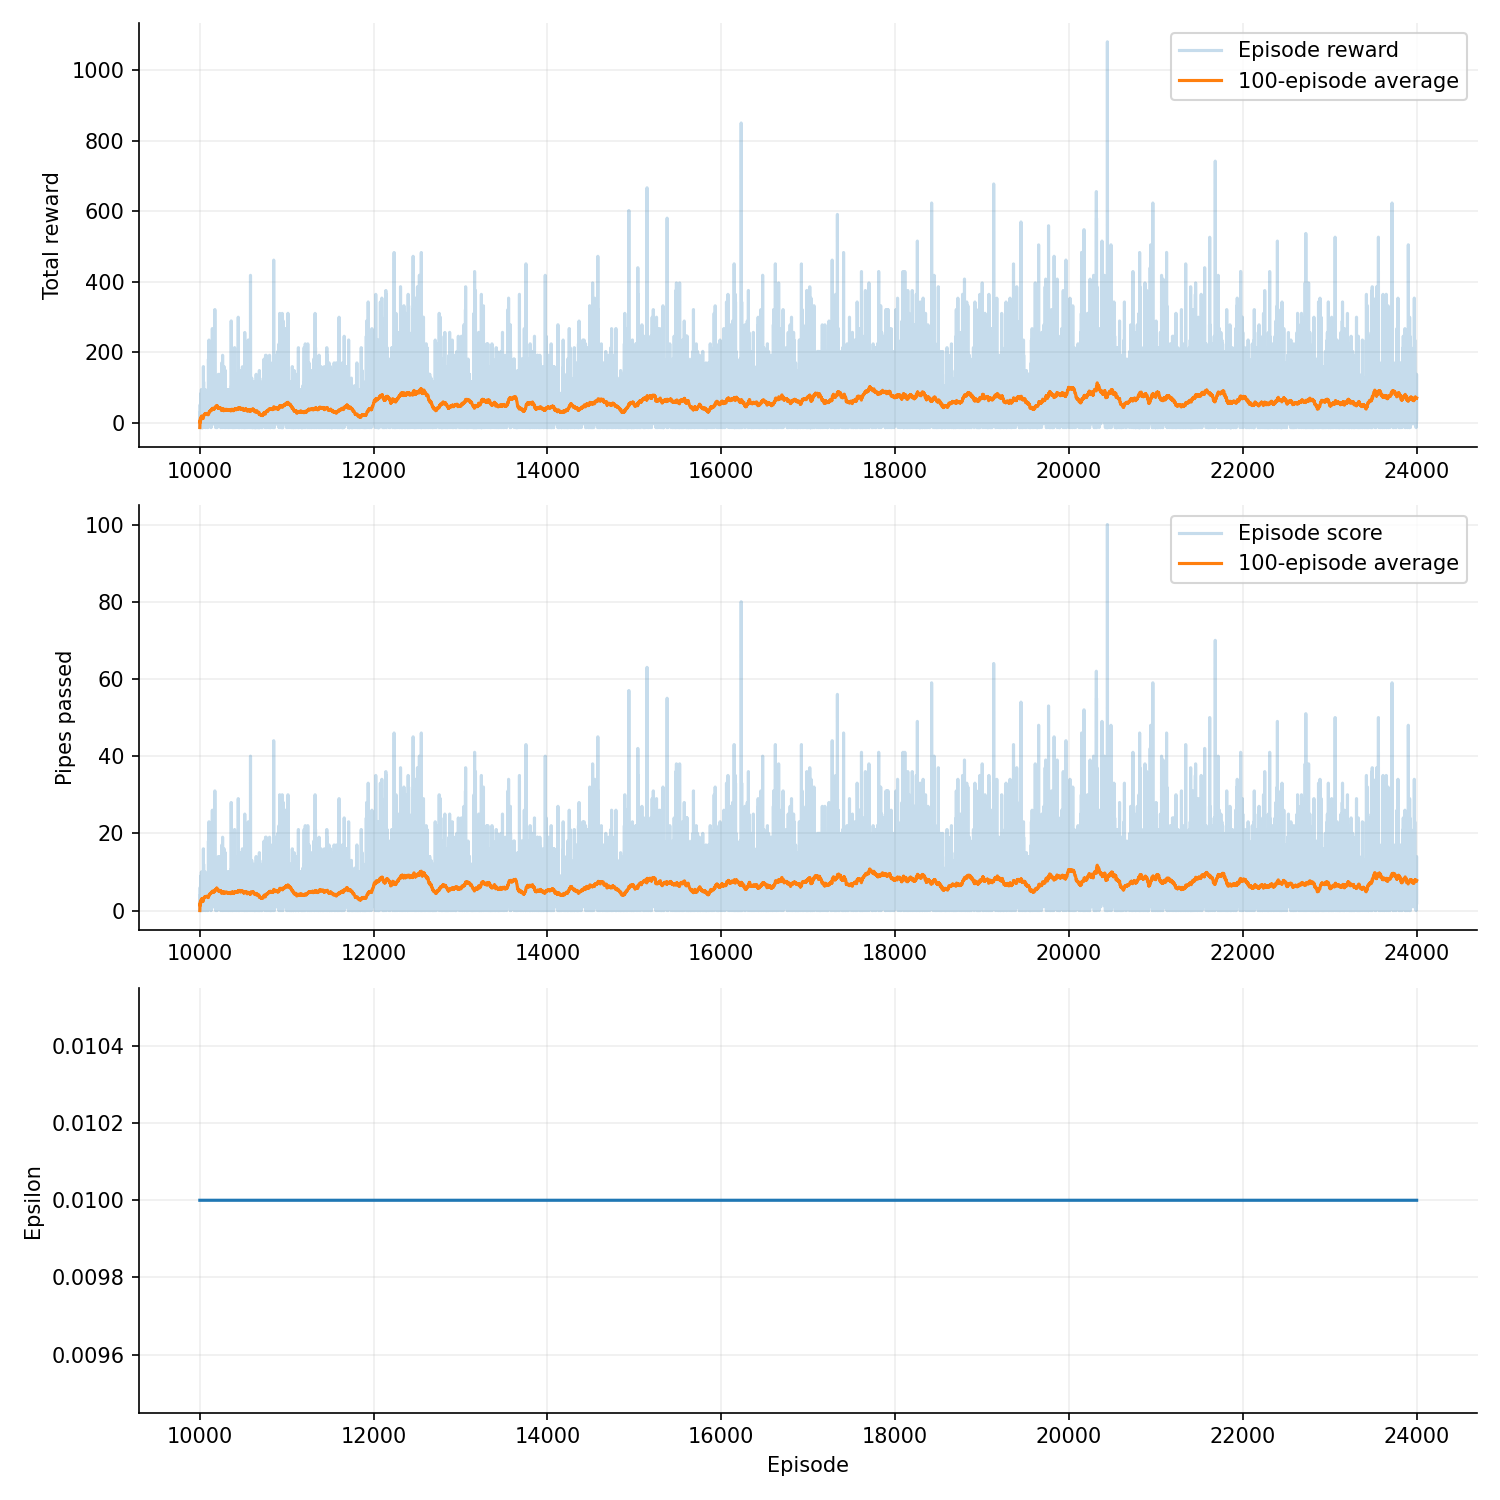

Source data for this figure (header and first rows):
episode, seed, score, reward, epsilon, rolling_average, steps, reason, training_seconds
10001, 434242, 0, -13.61, 0.01, 0.0, 140, collision, 63.6
10002, 434243, 1, -2.77, 0.01, 0.5, 224, collision, 63.61
10003, 434244, 4, 29.37, 0.01, 1.667, 438, collision, 63.62
10004, 434245, 0, -13.54, 0.01, 1.25, 147, collision, 63.63
10005, 434246, 6, 51.27, 0.01, 2.2, 628, collision, 63.65
10006, 434247, 2, 8.04, 0.01, 2.167, 305, collision, 63.66
10007, 434248, 0, -13.83, 0.01, 1.857, 118, collision, 63.66
10008, 434249, 2, 8.04, 0.01, 1.875, 305, collision, 63.68
10009, 434250, 1, -3.03, 0.01, 1.778, 198, collision, 63.69
10010, 434251, 4, 29.6, 0.01, 2.0, 461, collision, 63.7
10011, 434252, 2, 7.77, 0.01, 2.0, 278, collision, 63.71
10012, 434253, 2, 7.77, 0.01, 2.0, 278, collision, 63.72
10013, 434254, 4, 29.67, 0.01, 2.154, 468, collision, 63.74
10014, 434255, 9, 83.37, 0.01, 2.643, 838, collision, 63.76
10015, 434256, 4, 29.35, 0.01, 2.733, 436, collision, 63.78
10016, 434257, 2, 7.77, 0.01, 2.688, 278, collision, 63.79
10017, 434258, 1, -3.03, 0.01, 2.588, 198, collision, 63.8
10018, 434259, 2, 8.04, 0.01, 2.556, 305, collision, 63.81
10019, 434260, 10, 94.17, 0.01, 2.947, 918, collision, 63.83
10020, 434261, 4, 29.37, 0.01, 3.0, 438, collision, 63.85
10021, 434262, 1, -2.78, 0.01, 2.905, 223, collision, 63.86
10022, 434263, 4, 29.37, 0.01, 2.955, 438, collision, 63.87
10023, 434264, 0, -13.83, 0.01, 2.826, 118, collision, 63.87
10024, 434265, 5, 40.42, 0.01, 2.917, 543, collision, 63.89
10025, 434266, 1, -3.03, 0.01, 2.84, 198, collision, 63.9
10026, 434267, 4, 29.42, 0.01, 2.885, 443, collision, 63.91
10027, 434268, 1, -3.03, 0.01, 2.815, 198, collision, 63.91
10028, 434269, 5, 40.45, 0.01, 2.893, 546, collision, 63.93
10029, 434270, 0, -14.46, 0.01, 2.793, 55, collision, 63.93
10030, 434271, 4, 29.37, 0.01, 2.833, 438, collision, 63.94
10031, 434272, 3, 18.83, 0.01, 2.839, 384, collision, 63.95
10032, 434273, 0, -13.75, 0.01, 2.75, 126, collision, 63.95
10033, 434274, 1, -2.76, 0.01, 2.697, 225, collision, 63.96
10034, 434275, 1, -2.77, 0.01, 2.647, 224, collision, 63.96
10035, 434276, 1, -3.03, 0.01, 2.6, 198, collision, 63.97
10036, 434277, 0, -13.86, 0.01, 2.528, 115, collision, 63.97
10037, 434278, 0, -13.83, 0.01, 2.459, 118, collision, 63.98
10038, 434279, 3, 18.57, 0.01, 2.474, 358, collision, 64
10039, 434280, 0, -13.54, 0.01, 2.41, 147, collision, 64.01
10040, 434281, 3, 18.57, 0.01, 2.425, 358, collision, 64.03
10041, 434282, 4, 29.63, 0.01, 2.463, 464, collision, 64.05
10042, 434283, 16, 159.2, 0.01, 2.786, 1425, collision, 64.1
10043, 434284, 7, 61.77, 0.01, 2.884, 678, collision, 64.12
10044, 434285, 8, 72.83, 0.01, 3.0, 784, collision, 64.14
10045, 434286, 12, 115.9, 0.01, 3.2, 1095, collision, 64.18
10046, 434287, 6, 50.97, 0.01, 3.261, 598, collision, 64.2
10047, 434288, 2, 8.04, 0.01, 3.234, 305, collision, 64.21
10048, 434289, 4, 29.5, 0.01, 3.25, 451, collision, 64.22
10049, 434290, 2, 8.03, 0.01, 3.224, 304, collision, 64.23
10050, 434291, 2, 7.77, 0.01, 3.2, 278, collision, 64.24
10051, 434292, 5, 40.17, 0.01, 3.235, 518, collision, 64.25
10052, 434293, 8, 72.57, 0.01, 3.327, 758, collision, 64.27
10053, 434294, 9, 83.37, 0.01, 3.434, 838, collision, 64.3
10054, 434295, 4, 29.64, 0.01, 3.444, 465, collision, 64.31
10055, 434296, 6, 50.97, 0.01, 3.491, 598, collision, 64.33
10056, 434297, 6, 50.97, 0.01, 3.536, 598, collision, 64.35
10057, 434298, 5, 40.17, 0.01, 3.561, 518, collision, 64.37
10058, 434299, 5, 40.38, 0.01, 3.586, 539, collision, 64.39
10059, 434300, 6, 50.97, 0.01, 3.627, 598, collision, 64.41
10060, 434301, 2, 7.77, 0.01, 3.6, 278, collision, 64.42
... 13,940 more rows
